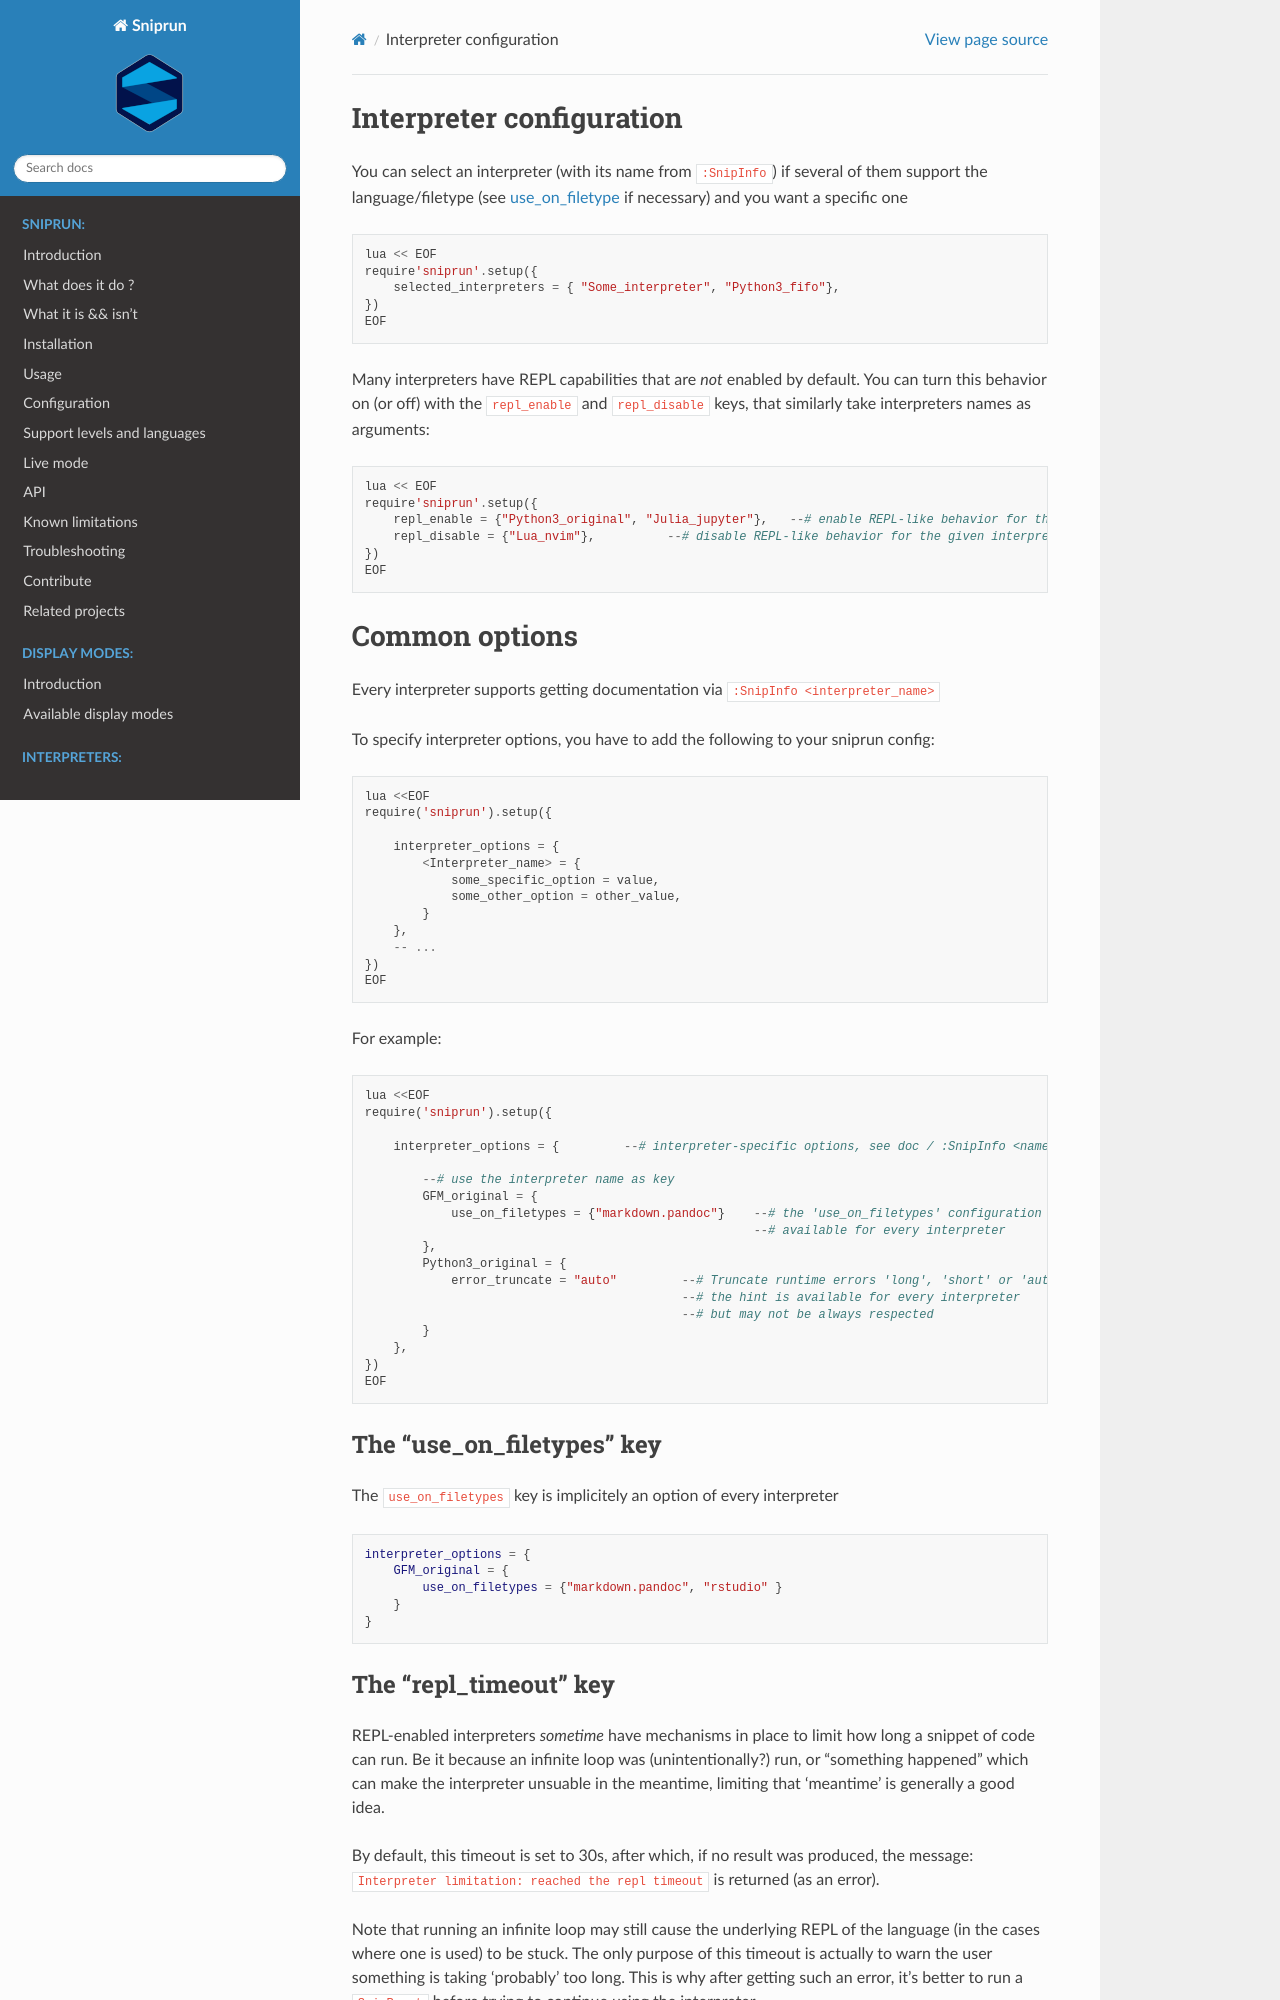

repository: michaelb/sniprun · page: sources/common_options.html · generator: sphinx

## Interpreter configuration

You can select an interpreter (with its name from `:SnipInfo`) if several of them support the language/filetype
(see {ref}`use_on_filetype <use-on-filetype>` if necessary) and you want a specific one

```
lua << EOF
require'sniprun'.setup({
    selected_interpreters = { "Some_interpreter", "Python3_fifo"},
})
EOF
```

Many interpreters have REPL capabilities that are _not_ enabled by default. You can turn this behavior on (or off) with the `repl_enable` and `repl_disable` keys, that similarly take interpreters names as arguments:


```
lua << EOF
require'sniprun'.setup({
    repl_enable = {"Python3_original", "Julia_jupyter"},   --# enable REPL-like behavior for the given interpreters
    repl_disable = {"Lua_nvim"},          --# disable REPL-like behavior for the given interpreters
})
EOF
```


## Common options

Every interpreter supports getting documentation via `:SnipInfo <interpreter_name>`

To specify interpreter options, you have to add the following to your sniprun config:



```
lua <<EOF
require('sniprun').setup({

    interpreter_options = {
        <Interpreter_name> = {
            some_specific_option = value,
            some_other_option = other_value,
        }
    },
    -- ...
})
EOF
```

For example:

```
lua <<EOF
require('sniprun').setup({

    interpreter_options = {         --# interpreter-specific options, see doc / :SnipInfo <name>

        --# use the interpreter name as key
        GFM_original = {
            use_on_filetypes = {"markdown.pandoc"}    --# the 'use_on_filetypes' configuration key is
                                                      --# available for every interpreter
        },
        Python3_original = {
            error_truncate = "auto"         --# Truncate runtime errors 'long', 'short' or 'auto'
                                            --# the hint is available for every interpreter
                                            --# but may not be always respected
        }
    }, 
})
EOF
```

(use-on-filetype)=
### The "use_on_filetypes" key

The `use_on_filetypes` key is implicitely an option of every interpreter

```lua
interpreter_options = {
    GFM_original = {
        use_on_filetypes = {"markdown.pandoc", "rstudio" }
    }
}
```
